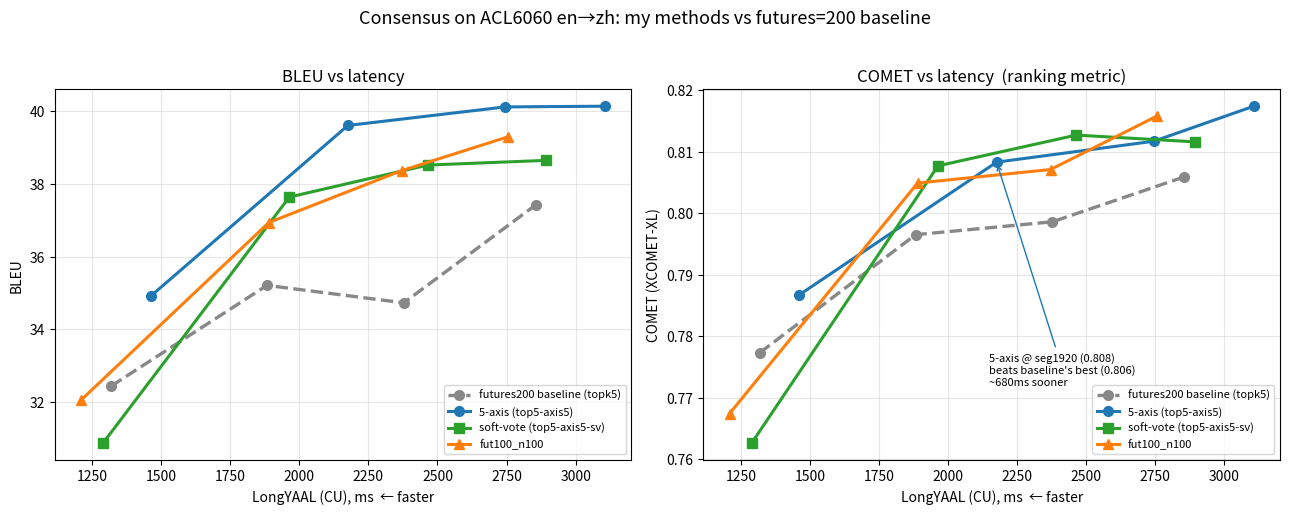

Python code for this plot: (Note: this script raises an exception after producing the figure.)
#!/usr/bin/env python3
"""Consensus: my methods vs futures=200 baseline. BLEU + COMET vs LongYAAL latency.
ACL6060 dev, en->zh. Numbers from each ckpt's seg{960,1920,2880,3840} scores.tsv."""
import matplotlib
matplotlib.use("Agg")
import matplotlib.pyplot as plt

# lat (LongYAAL CU ms), BLEU, COMET  @ seg 960/1920/2880/3840
M = {
    "futures200 baseline (topk5)": (
        [1318.9, 1882.7, 2378.0, 2855.1],
        [32.44, 35.21, 34.73, 37.42],
        [0.7773, 0.7965, 0.7986, 0.8059], "o", "#888888"),
    "5-axis (top5-axis5)": (
        [1461.4, 2175.8, 2745.0, 3106.9],
        [34.91, 39.61, 40.12, 40.14],
        [0.7867, 0.8083, 0.8117, 0.8174], "o", "#1f77b4"),
    "soft-vote (top5-axis5-sv)": (
        [1289.3, 1963.9, 2464.1, 2894.2],
        [30.87, 37.64, 38.52, 38.65],
        [0.7626, 0.8077, 0.8127, 0.8116], "s", "#2ca02c"),
    "fut100_n100": (
        [1209.2, 1889.8, 2371.1, 2756.5],
        [32.05, 36.94, 38.37, 39.30],
        [0.7674, 0.8049, 0.8071, 0.8158], "^", "#ff7f0e"),
}

fig, (axb, axc) = plt.subplots(1, 2, figsize=(13, 5.2))
for name, (lat, bleu, comet, mk, col) in M.items():
    base = dict(marker=mk, color=col, lw=2.2, ms=7)
    if "baseline" in name:
        base.update(ls="--", lw=2.4)
    axb.plot(lat, bleu, label=name, **base)
    axc.plot(lat, comet, label=name, **base)

axb.set_title("BLEU vs latency")
axb.set_ylabel("BLEU"); axb.set_xlabel("LongYAAL (CU), ms  ← faster")
axc.set_title("COMET vs latency  (ranking metric)")
axc.set_ylabel("COMET (XCOMET-XL)"); axc.set_xlabel("LongYAAL (CU), ms  ← faster")
for ax in (axb, axc):
    ax.grid(alpha=.3); ax.legend(fontsize=8, loc="lower right")

# annotate the efficiency win on the COMET panel
axc.annotate("5-axis @ seg1920 (0.808)\nbeats baseline's best (0.806)\n~680ms sooner",
             xy=(2175.8, 0.8083), xytext=(2150, 0.772), fontsize=8,
             arrowprops=dict(arrowstyle="->", color="#1f77b4"))

fig.suptitle("Consensus on ACL6060 en→zh: my methods vs futures=200 baseline", fontsize=13)
fig.tight_layout(rect=[0, 0, 1, 0.96])
out = "/home/haolingp/CMU_research_SMT/scripts/debug/consensus_vs_futures200.png"
fig.savefig(out, dpi=150)
print("saved:", out)
